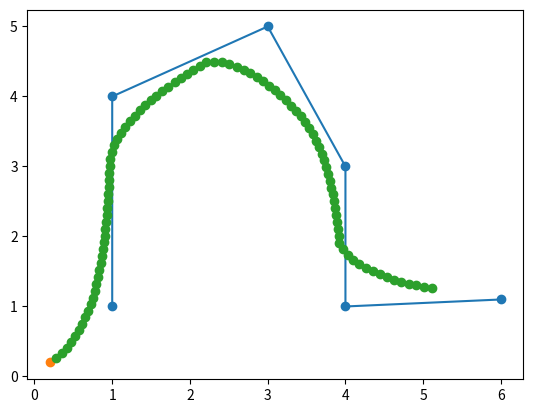

The matplotlib source for this figure:
import matplotlib.pyplot as plt
import math as Math
import numpy as np

path = []

def point_line_distance (p1, p2, p3):
	dy = p1[1]-p2[1]
	dx = p1[0]-p2[0]
	if (dy == 0):
		return abs(p1[1] - p3[1])
	if (dx == 0):
		return abs(p1[0] - p3[0])
	slope = dy/dx
	a = - slope
	b = 1
	c = slope * p2[0] - p2[1]
	return abs((a * p3[0] + b * p3[1] + c) / Math.sqrt(a ** 2 + b ** 2))

def get_deviation(headings, numb):
    headingsLength = len(headings)
    prev_heading = 0
    all_headings = []
    for index in range(numb, headingsLength, numb):
        delta_numb = headingsLength-index
        if delta_numb < numb:
            index+=delta_numb
        
        heading_range = headings[prev_heading:index]
        heading_range_length = len(heading_range) 
        prev_heading=index
        
        mean = sum(heading_range)/heading_range_length
        varianceList = [abs(heading-mean)**2 for heading in heading_range]
        variance = Math.sqrt(sum(varianceList)/heading_range_length)
        #   True = Turning | False = Straight
        all_headings.extend([True if abs(head) > variance else False for head in headings])
        
    return all_headings




def distance (x1, y1, x2, y2):
        return Math.sqrt((x1 - x2) ** 2 + (y1 - y2) ** 2)
def get_degrees(point1, point2):
    slope=(point2[1]-point1[1])/(point2[0]-point1[0])
    return -Math.degrees(Math.atan(slope))

def get_intersection(start, end, cur, radius):

        p1 = (start[0]-cur[0], start[1]-cur[1])
        p2 = (end[0]-cur[0], end[1]-cur[1])
        dx = p2[0] - p1[0]
        dy = p2[1] - p1[1]
        d = Math.sqrt(dx * dx + dy * dy)
        D = p1[0] * p2[1] - p2[0] * p1[1]


        discriminant = abs(radius ** 2 * d ** 2 - D ** 2)
        

        x1 = (D * dy + np.sign(dy) * dx * Math.sqrt(discriminant)) / (d ** 2);
        y1 = (-D * dx + abs(dy) * Math.sqrt(discriminant)) / (d ** 2);
        x2 = (D * dy - np.sign(dy) * dx * Math.sqrt(discriminant)) / (d ** 2);
        y2 = (-D * dx - abs(dy) * Math.sqrt(discriminant)) / (d ** 2);

        distance1 = distance(p2[0], p2[1], x1, y1)
        distance2 = distance(p2[0], p2[1], x2, y2)

        if (distance1 < distance2): return (x1+cur[0], y1+cur[1])
        elif (distance1 > distance2): return (x2+cur[0], y2+cur[1])

cur = (.2, .2)
radius = 1
step = .1
# 25 seems good, but u can play around with it if u want to :)
batch_size = 25
all_degrees = []


points = [(1, 1), (1, 4), (3, 5), (4, 3), (4, 1), (6, 1.1)] #for some reason y values cannot be the same
end_point = points[-1]

plt.plot(*zip(*points), '-o')

plt.plot(cur[0], cur[1], '-o')

for i in range(len(points) - 1):
        start = points[i]
        end = points[i+1]

        while (distance(cur[0], cur[1], end[0], end[1]) > radius):
            if end_point != end:
                print("NO PID")
            else:
                print("PID")
            new_end = get_intersection(start, end, cur, radius)
            cur = get_intersection(cur, new_end, cur, step)
            degrees = get_degrees(new_end, cur)
            all_degrees.append(degrees)
            path.append(cur)
                #print("\n")
deviation = get_deviation(all_degrees, batch_size)
print(deviation)


plt.plot(*zip(*path), '-o')
plt.show()

